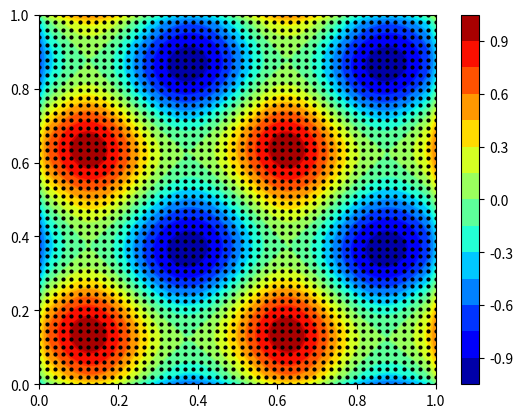

Source code (Python): (Note: this script raises an exception after producing the figure.)
"This code uses the finite difference method to solve the burgers in 2D."
"The boundary condition is periodic boundary condition."

import numpy as np
import matplotlib.pyplot as plt


L = 1.0  
T = 2.0  
Nx = 50  # 
Ny = 50  # 
Nt = 200 
nu = 0.005 

dx = L / (Nx - 1)  
dy = L / (Ny - 1)  
dt = T / Nt  

# initialize the grid
x = np.linspace(0, L, Nx)
y = np.linspace(0, L, Ny)
u = np.zeros((Nx, Ny))
v = np.zeros((Nx, Ny))
u_new = np.zeros((Nx, Ny))
v_new = np.zeros((Nx, Ny))

if dt > 0.25 * min(dx, dy)**2 / nu:
    raise ValueError("Time step is too large for stability.")

# set the initial condition
for i in range(Nx):
    for j in range(Ny):
        u[i, j] = 0.5 * (np.sin(4 * np.pi * x[i]) + np.sin(4 * np.pi * y[j]))
        v[i, j] = 0.5 * (np.cos(4 * np.pi * x[i]) + np.cos(4 * np.pi * y[j]))

# boundary conditions
def apply_boundary_conditions(u, v):
    # fixed BCs
    #u[0, :] = u[-1, :] = u[:, 0] = u[:, -1] = 0
    #v[0, :] = v[-1, :] = v[:, 0] = v[:, -1] = 0
    # periodic BCs
    u[0, :] = u[-2, :]
    u[-1, :] = u[1, :]
    u[:, 0] = u[:, -2]
    u[:, -1] = u[:, 1]

    v[0, :] = v[-2, :]
    v[-1, :] = v[1, :]
    v[:, 0] = v[:, -2]
    v[:, -1] = v[:, 1]

    return u, v

# save the data for each time step
time_steps_data = []

# time stepping loop
for n in range(Nt):
    for i in range(1, Nx - 1):
        for j in range(1, Ny - 1):
            uxx = (u[i+1, j] - 2*u[i, j] + u[i-1, j]) / dx**2
            uyy = (u[i, j+1] - 2*u[i, j] + u[i, j-1]) / dy**2
            vxx = (v[i+1, j] - 2*v[i, j] + v[i-1, j]) / dx**2
            vyy = (v[i, j+1] - 2*v[i, j] + v[i, j-1]) / dy**2

            ux = (u[i+1, j] - u[i-1, j]) / (2 * dx)
            uy = (u[i, j+1] - u[i, j-1]) / (2 * dy)
            vx = (v[i+1, j] - v[i-1, j]) / (2 * dx)
            vy = (v[i, j+1] - v[i, j-1]) / (2 * dy)
            
            u_new[i, j] = u[i, j] + dt * (nu * (uxx + uyy) - u[i, j] * ux - v[i, j] * uy)
            v_new[i, j] = v[i, j] + dt * (nu * (vxx + vyy) - u[i, j] * vx - v[i, j] * vy)
    

            #u_new[i, j] = u[i, j] + dt * (nu * (uxx + uyy) - u[i, j] * (u[i, j] - u[i-1, j]) / dx - v[i, j] * (u[i, j] - u[i, j-1]) / dy)
            #v_new[i, j] = v[i, j] + dt * (nu * (vxx + vyy) - u[i, j] * (v[i, j] - v[i-1, j]) / dx - v[i, j] * (v[i, j] - v[i, j-1]) / dy)
    #print('time step value:', n, ' u:', np.mean(u_new), ' v:', np.mean(v_new))
    u_new, v_new = apply_boundary_conditions(u_new, v_new)
    u = u_new.copy()
    v = v_new.copy()

    if np.any(np.isnan(u)) or np.any(np.isnan(v)) or np.any(np.isinf(u)) or np.any(np.isinf(v)):
        print(f"Numerical instability detected at time step {n}.")
    
    time_steps_data.append((u.copy(), v.copy()))


def plotfigure(X, Y, Z, Mymodel, time, save_path):
    plt.tricontour(X, Y, Z, 15, cmap='jet')
    plt.tricontourf(X, Y, Z, 15, cmap='jet')
    cbar=plt.colorbar()
    plt.plot(X, Y, 'ko', ms=2)
    plt.xlim(0.0, 1.0)
    plt.ylim(0.0, 1.0)
    #plt.savefig(save_path + Mymodel + '-Temperature' + str(time) + '.png')
    plt.show()
    plt.close()
    return 

# plot the solution at a specific time step
def plot_timestep(timestep):

    x = np.linspace(0, Nx, Nx)
    y = np.linspace(0, Ny, Ny)
    X, Y = np.meshgrid(x, y)
    X = X.flatten()/(Nx)
    Y = Y.flatten()/(Nx)

    if timestep < 0 or timestep >= Nt:
        print("time step out of range!")
        return
    
    plotfigure(X, Y, time_steps_data[timestep][0].flatten(), "burgers_u", timestep, "./Burgers_equation/")
    #plotfigure(X, Y, time_steps_data[timestep][1].flatten(), "burgers_v", timestep, "./Burgers_equation/")
    # plt.figure(figsize=(8, 6))
    # plt.contourf(x, y, time_steps_data[timestep], 20, cmap='hot')
    # plt.colorbar()
    # plt.title(f"Solution of the PDE at timestep {timestep}")
    # plt.xlabel('x')
    # plt.ylabel('y')
    # plt.show()

plot_timestep(0)
plot_timestep(50)
plot_timestep(100)
plot_timestep(150)
plot_timestep(199)
